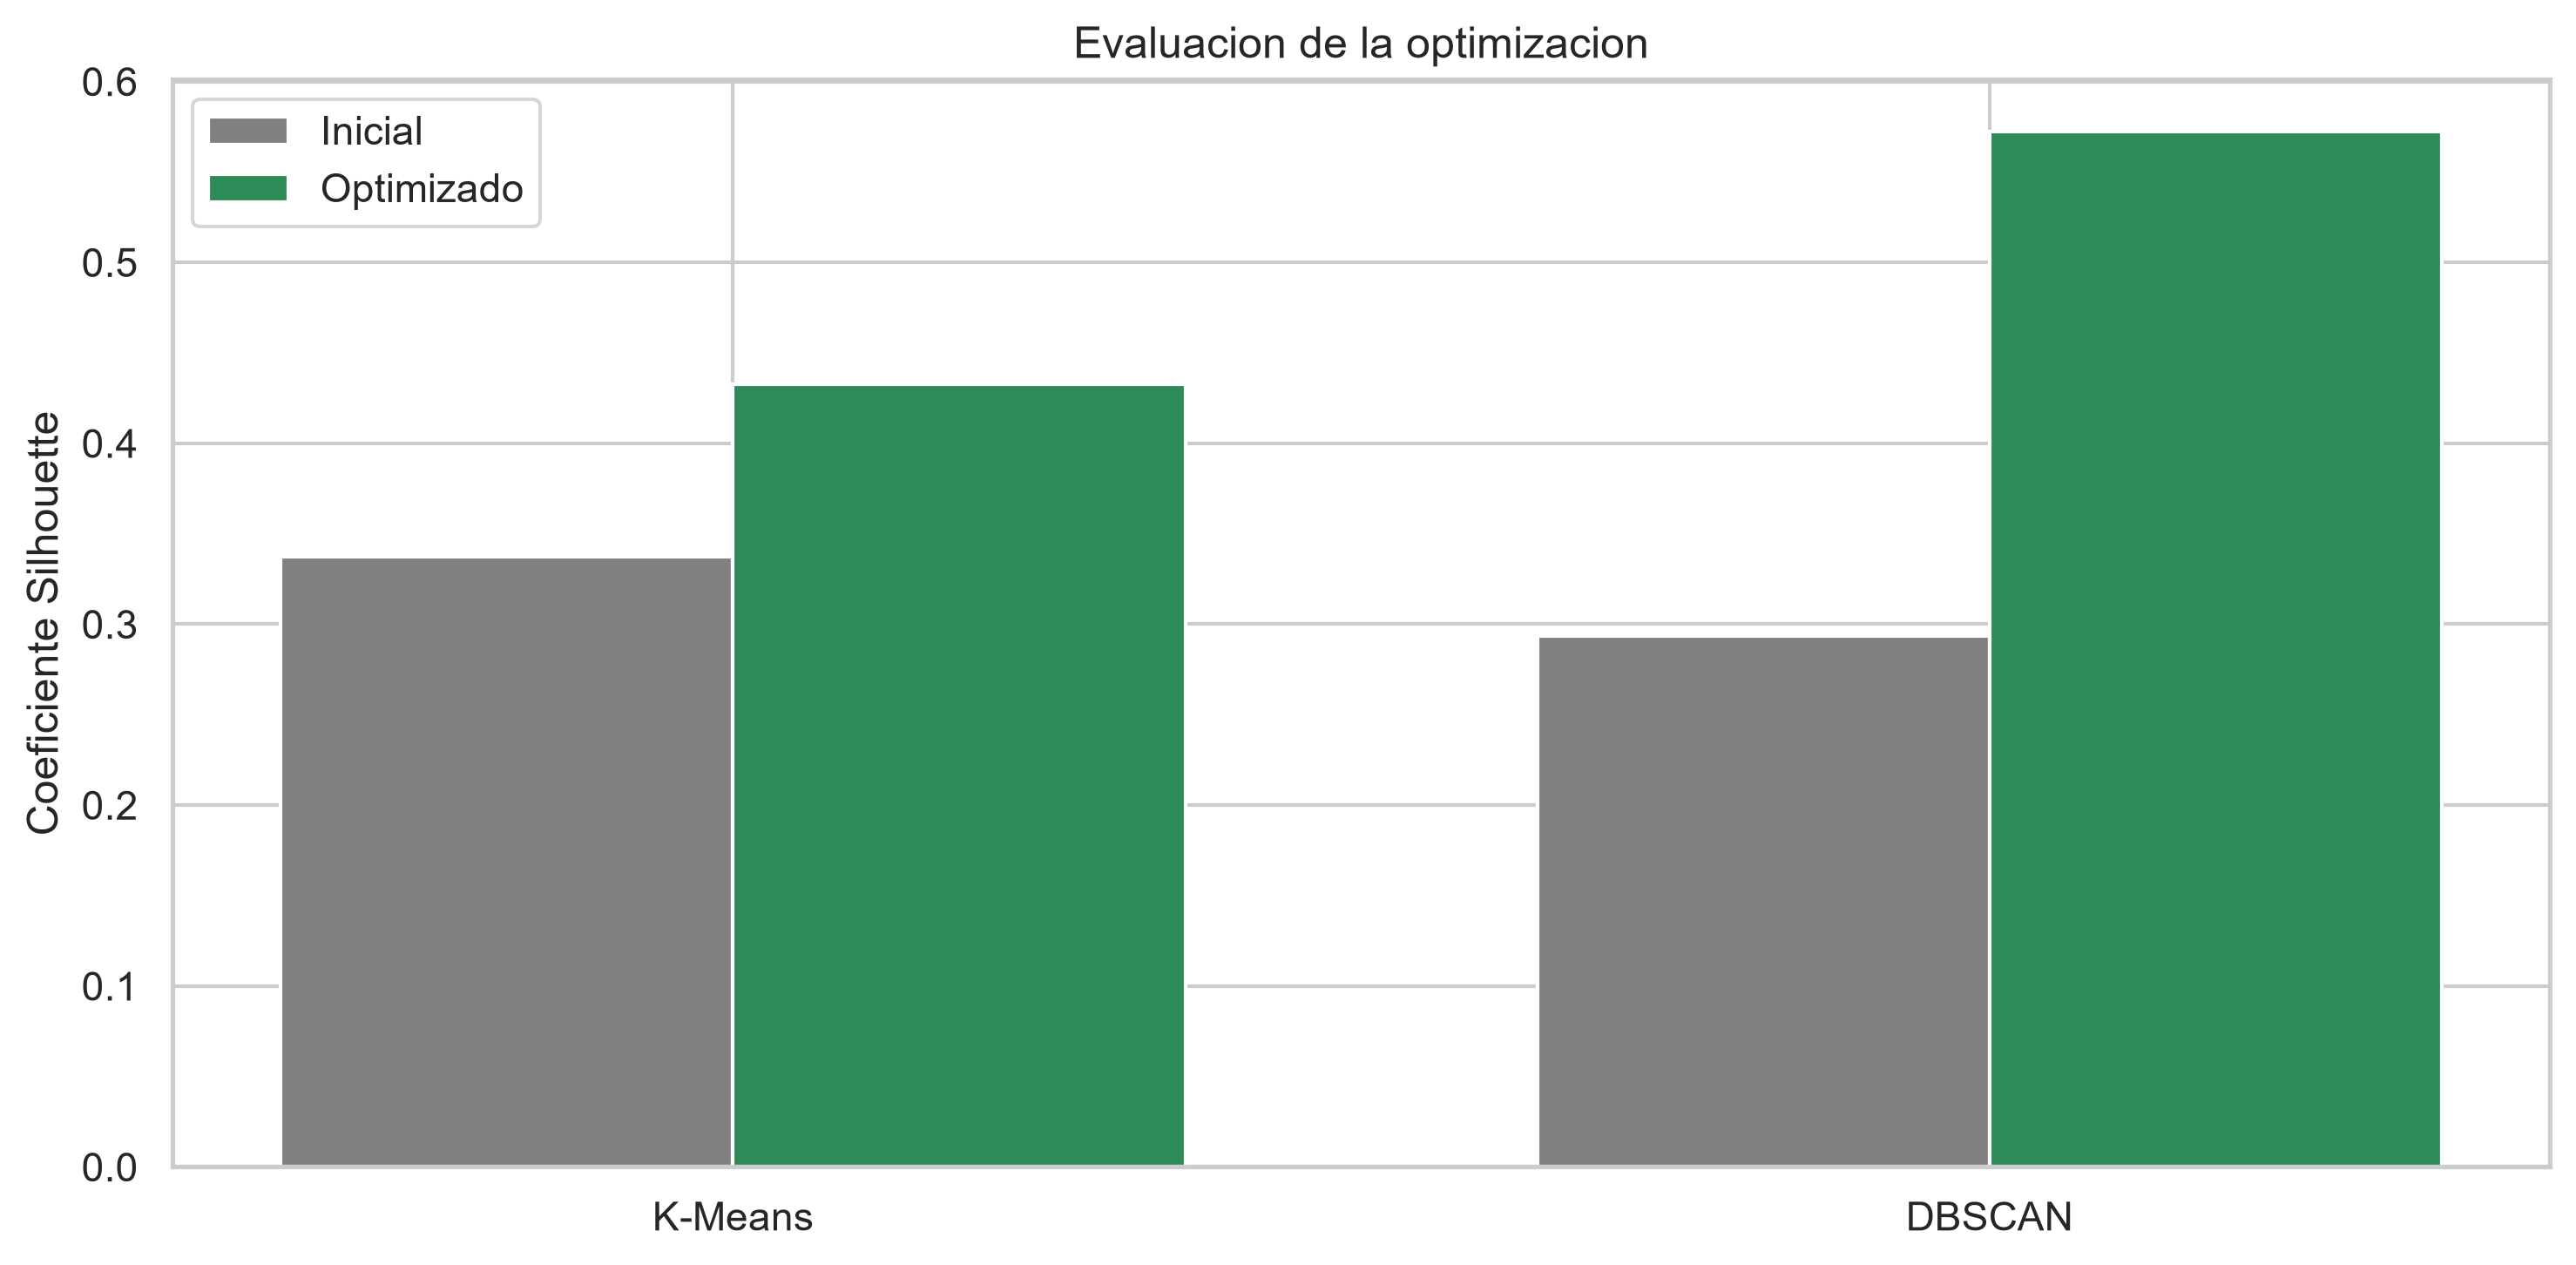

Values plotted in this chart, from the file beside it:
Modelo, Configuracion, Silhouette
K-Means, Inicial: K=3, 0.3372
K-Means, Optimizado, 0.4325
DBSCAN, Inicial: eps=0.5, min=5, 0.2937
DBSCAN, Optimizado, 0.5724
